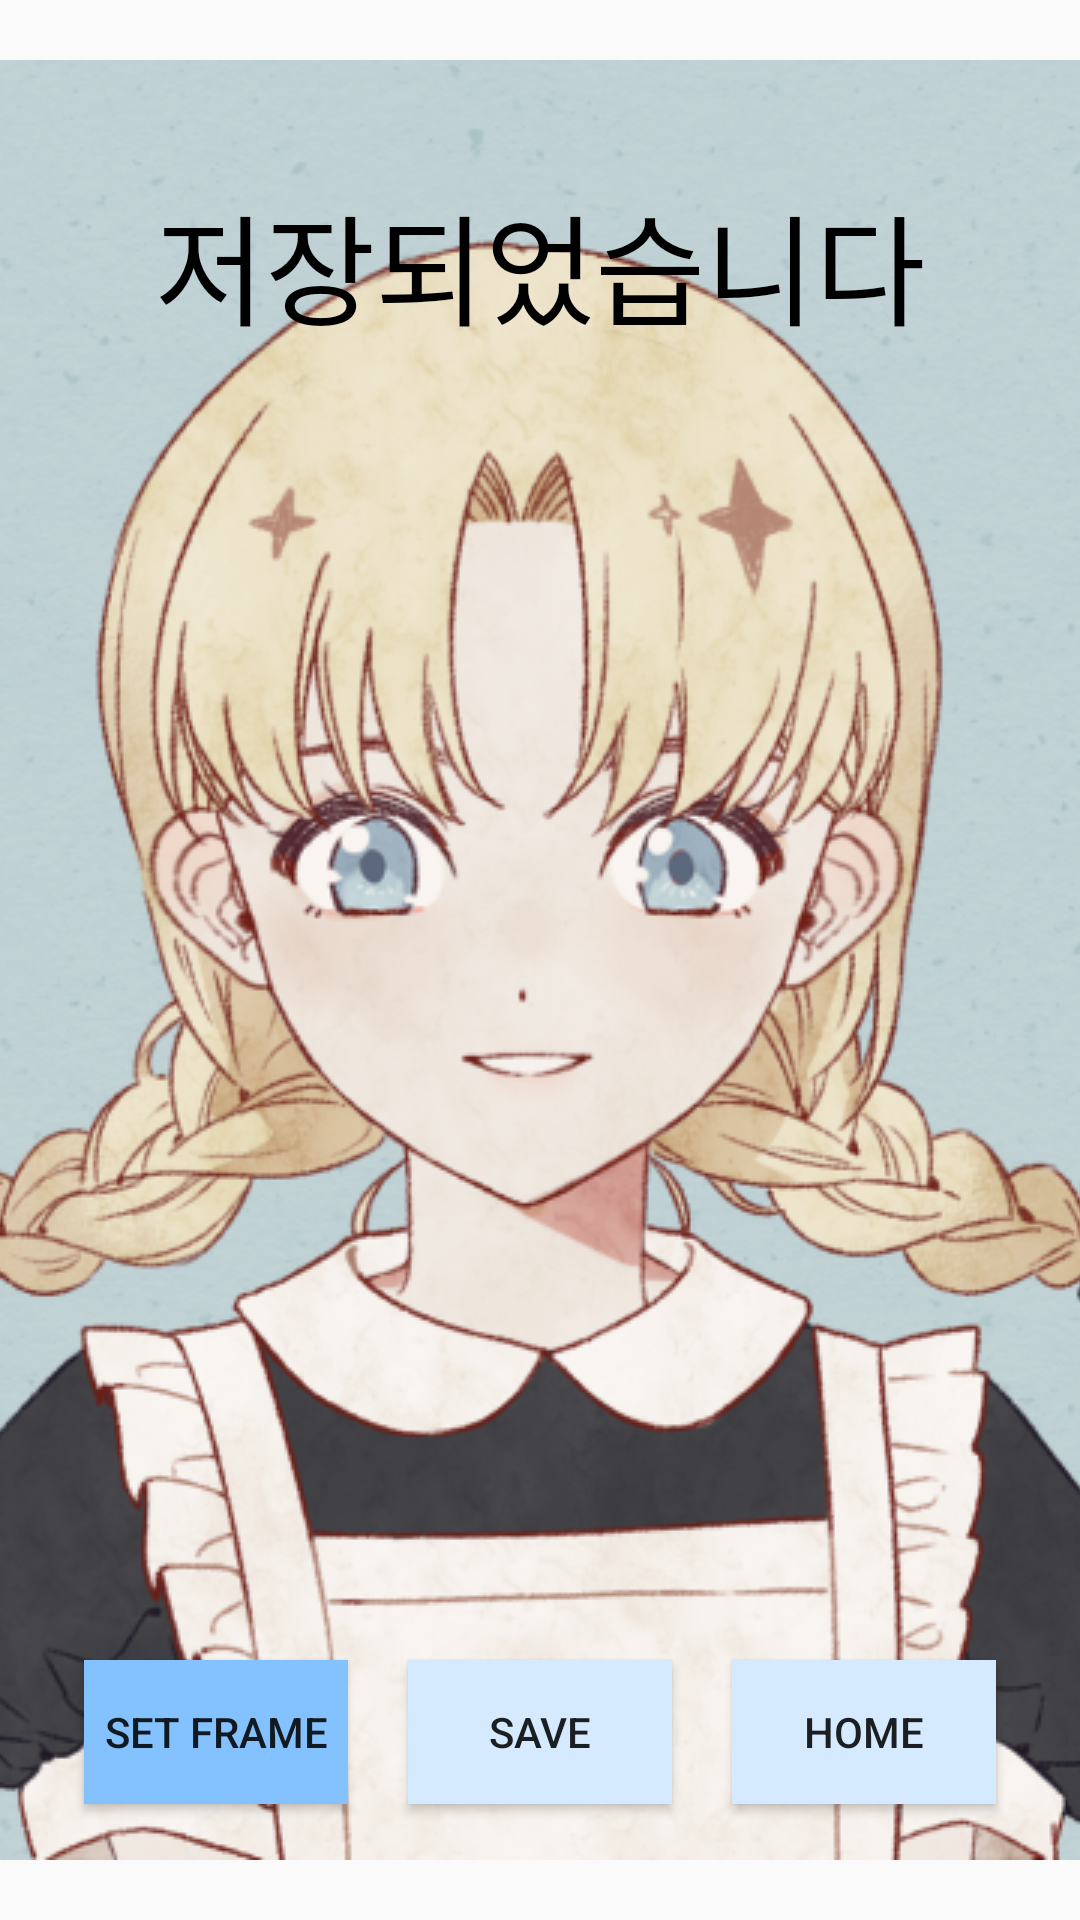

Layout XML and referenced resources for this Android screen:
<!-- AndroidManifest.xml: application theme AppTheme -->
<!-- res/layout/activity_final_show.xml -->
<?xml version="1.0" encoding="utf-8"?>

<android.support.constraint.ConstraintLayout xmlns:android="http://schemas.android.com/apk/res/android"
    xmlns:app="http://schemas.android.com/apk/res-auto"
    xmlns:tools="http://schemas.android.com/tools"
    android:layout_width="match_parent"
    android:layout_height="match_parent"
    tools:context=".FinalShow"
    android:background="@drawable/bluebgbg">

    <TextView
        android:layout_width="match_parent"
        android:layout_height="wrap_content"
        android:gravity="center_horizontal"
        android:padding="10dp"
        android:text="저장되었습니다"
        android:textColor="#000000"
        android:textSize="40sp"
        app:layout_constraintBottom_toBottomOf="parent"
        app:layout_constraintLeft_toLeftOf="parent"
        app:layout_constraintRight_toRightOf="parent"
        app:layout_constraintTop_toTopOf="parent"
        app:layout_constraintVertical_bias="0.087" />

    <LinearLayout
        android:layout_width="wrap_content"
        android:layout_height="wrap_content"
        android:orientation="horizontal"
        app:layout_constraintBottom_toBottomOf="parent"
        app:layout_constraintHorizontal_bias="0.5"
        app:layout_constraintLeft_toLeftOf="parent"
        app:layout_constraintRight_toRightOf="parent"
        app:layout_constraintTop_toTopOf="parent"
        app:layout_constraintVertical_bias="0.95">

        <Button
            android:id="@+id/setMyFrame"
            android:layout_width="wrap_content"
            android:layout_height="wrap_content"
            android:text="Set Frame"
            android:background="#84C1FF"
            android:layout_margin="10dp"/>

        <Button
            android:id="@+id/saveMySkin"
            android:layout_width="wrap_content"
            android:layout_height="wrap_content"
            android:text="Save"
            android:background="#D6EAFF"
            android:layout_margin="10dp"/>

        <Button
            android:id="@+id/goHome"
            android:layout_width="wrap_content"
            android:layout_height="wrap_content"
            android:text="Home"
            android:background="#D6EAFF"
            android:layout_margin="10dp"/>

    </LinearLayout>

</android.support.constraint.ConstraintLayout>
<!-- resources referenced by this layout -->
<resources>
  <!-- drawable bluebgbg (drawable) -->
  <bitmap
      xmlns:android="http://schemas.android.com/apk/res/android"
      android:src="@drawable/bgblue"
      android:gravity="center" />
  <style name="AppTheme" parent="Theme.AppCompat.Light.DarkActionBar">
          
          <item name="colorPrimary">@color/colorPrimary</item>
          <item name="colorPrimaryDark">@color/colorPrimaryDark</item>
          <item name="colorAccent">@color/colorAccent</item>
  
      </style>
  <!-- drawable bgblue: jpg bitmap (drawable, 516895 bytes) -->
  <color name="colorPrimary">#84C1FF</color>
  <color name="colorPrimaryDark">#84C1FF</color>
  <color name="colorAccent">#84C1FF</color>
</resources>
